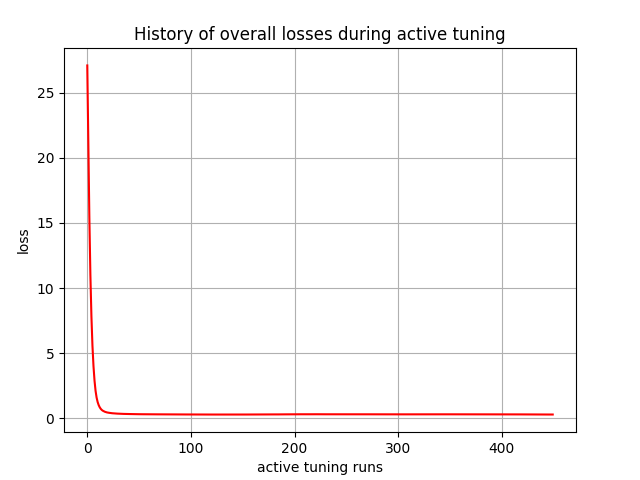

Data behind this chart, as committed beside it:
, 0
0, 27.08
1, 21.07
2, 15.47
3, 11.02
4, 7.831
5, 5.571
6, 4.005
7, 2.89
8, 2.113
9, 1.597
10, 1.254
11, 1.019
12, 0.8515
13, 0.7328
14, 0.6474
15, 0.5875
16, 0.5435
17, 0.5069
18, 0.4789
19, 0.4568
20, 0.4398
21, 0.428
22, 0.4151
23, 0.4044
24, 0.3952
25, 0.3877
26, 0.3832
27, 0.3764
28, 0.3705
29, 0.3653
30, 0.3608
31, 0.3589
32, 0.3545
33, 0.3506
34, 0.3472
35, 0.3441
36, 0.3435
37, 0.3403
38, 0.3376
39, 0.3352
40, 0.333
41, 0.3331
42, 0.3308
43, 0.3288
44, 0.327
45, 0.3255
46, 0.3262
47, 0.3243
48, 0.3228
49, 0.3214
50, 0.3201
51, 0.3211
52, 0.3196
53, 0.3184
54, 0.3174
55, 0.3162
56, 0.3175
57, 0.3162
58, 0.3152
59, 0.3144
... 390 more rows
